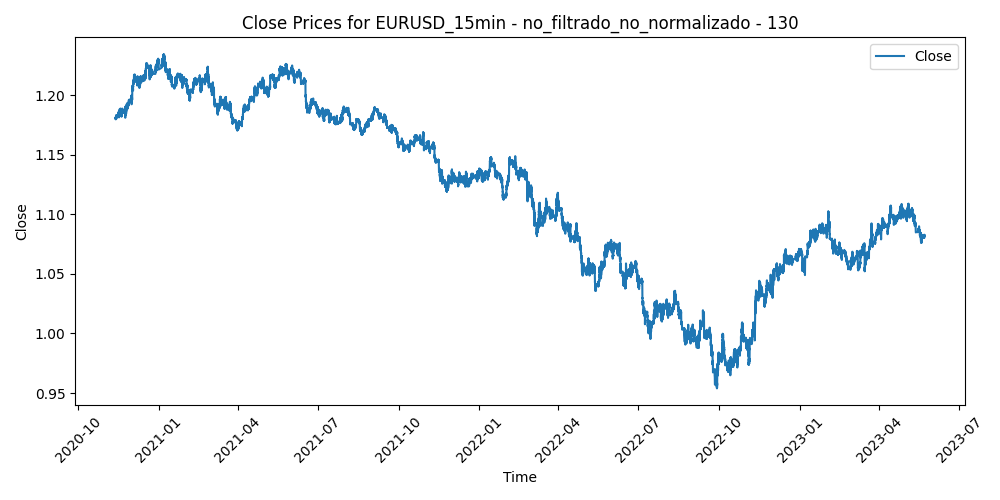

The file beside this chart, header and first rows:
Time, Close, Volume, diferencia_media_130
2020-11-12 17:45:00, 1.181, 1522, -0.002912
2020-11-12 18:00:00, 1.182, 1131, -0.003481
2020-11-12 18:15:00, 1.182, 1115, -0.003574
2020-11-12 18:30:00, 1.181, 1010, -0.003243
2020-11-12 18:45:00, 1.181, 828, -0.003246
2020-11-12 19:00:00, 1.181, 741, -0.003052
2020-11-12 19:15:00, 1.181, 627, -0.002458
2020-11-12 19:30:00, 1.18, 831, -0.002153
2020-11-12 19:45:00, 1.18, 951, -0.001792
2020-11-12 20:00:00, 1.18, 1022, -0.002217
2020-11-12 20:15:00, 1.18, 826, -0.00199
2020-11-12 20:30:00, 1.181, 577, -0.002438
2020-11-12 20:45:00, 1.181, 688, -0.002766
2020-11-12 21:00:00, 1.18, 603, -0.002195
2020-11-12 21:15:00, 1.181, 823, -0.002329
2020-11-12 21:30:00, 1.18, 640, -0.001992
2020-11-12 21:45:00, 1.181, 672, -0.002291
2020-11-12 22:00:00, 1.18, 805, -0.001627
2020-11-12 22:15:00, 1.18, 561, -0.001901
2020-11-12 22:30:00, 1.18, 580, -0.002073
2020-11-12 22:45:00, 1.181, 607, -0.002257
2020-11-12 23:00:00, 1.181, 325, -0.00224
2020-11-12 23:15:00, 1.181, 103, -0.002204
2020-11-12 23:30:00, 1.181, 196, -0.002212
2020-11-12 23:45:00, 1.181, 212, -0.001994
2020-11-13 00:00:00, 1.181, 70, -0.001996
2020-11-13 00:15:00, 1.181, 22, -0.00196
2020-11-13 00:30:00, 1.181, 45, -0.001926
2020-11-13 00:45:00, 1.181, 64, -0.001926
2020-11-13 01:00:00, 1.181, 403, -0.001901
2020-11-13 01:15:00, 1.181, 388, -0.00183
2020-11-13 01:30:00, 1.181, 325, -0.001688
2020-11-13 01:45:00, 1.18, 299, -0.00151
2020-11-13 02:00:00, 1.181, 462, -0.001848
2020-11-13 02:15:00, 1.181, 316, -0.002167
2020-11-13 02:30:00, 1.181, 271, -0.001987
2020-11-13 02:45:00, 1.181, 703, -0.001684
2020-11-13 03:00:00, 1.181, 732, -0.001946
2020-11-13 03:15:00, 1.181, 503, -0.001961
2020-11-13 03:30:00, 1.181, 795, -0.001768
2020-11-13 03:45:00, 1.181, 735, -0.001686
2020-11-13 04:00:00, 1.18, 750, -0.00113
2020-11-13 04:15:00, 1.18, 523, -0.0009682
2020-11-13 04:30:00, 1.18, 441, -0.001125
2020-11-13 04:45:00, 1.18, 619, -0.001182
2020-11-13 05:00:00, 1.18, 426, -0.0009822
2020-11-13 05:15:00, 1.18, 358, -0.001019
2020-11-13 05:30:00, 1.18, 246, -0.001026
2020-11-13 05:45:00, 1.18, 502, -0.0008624
2020-11-13 06:00:00, 1.18, 369, -0.0006206
2020-11-13 06:15:00, 1.18, 265, -0.0006798
2020-11-13 06:30:00, 1.18, 295, -0.0008278
2020-11-13 06:45:00, 1.18, 302, -0.0009327
2020-11-13 07:00:00, 1.18, 482, -0.0008905
2020-11-13 07:15:00, 1.181, 297, -0.001111
2020-11-13 07:30:00, 1.181, 292, -0.001181
2020-11-13 07:45:00, 1.181, 321, -0.001112
2020-11-13 08:00:00, 1.18, 472, -0.0007826
2020-11-13 08:15:00, 1.181, 285, -0.001042
2020-11-13 08:30:00, 1.181, 433, -0.001197
... 62,626 more rows
